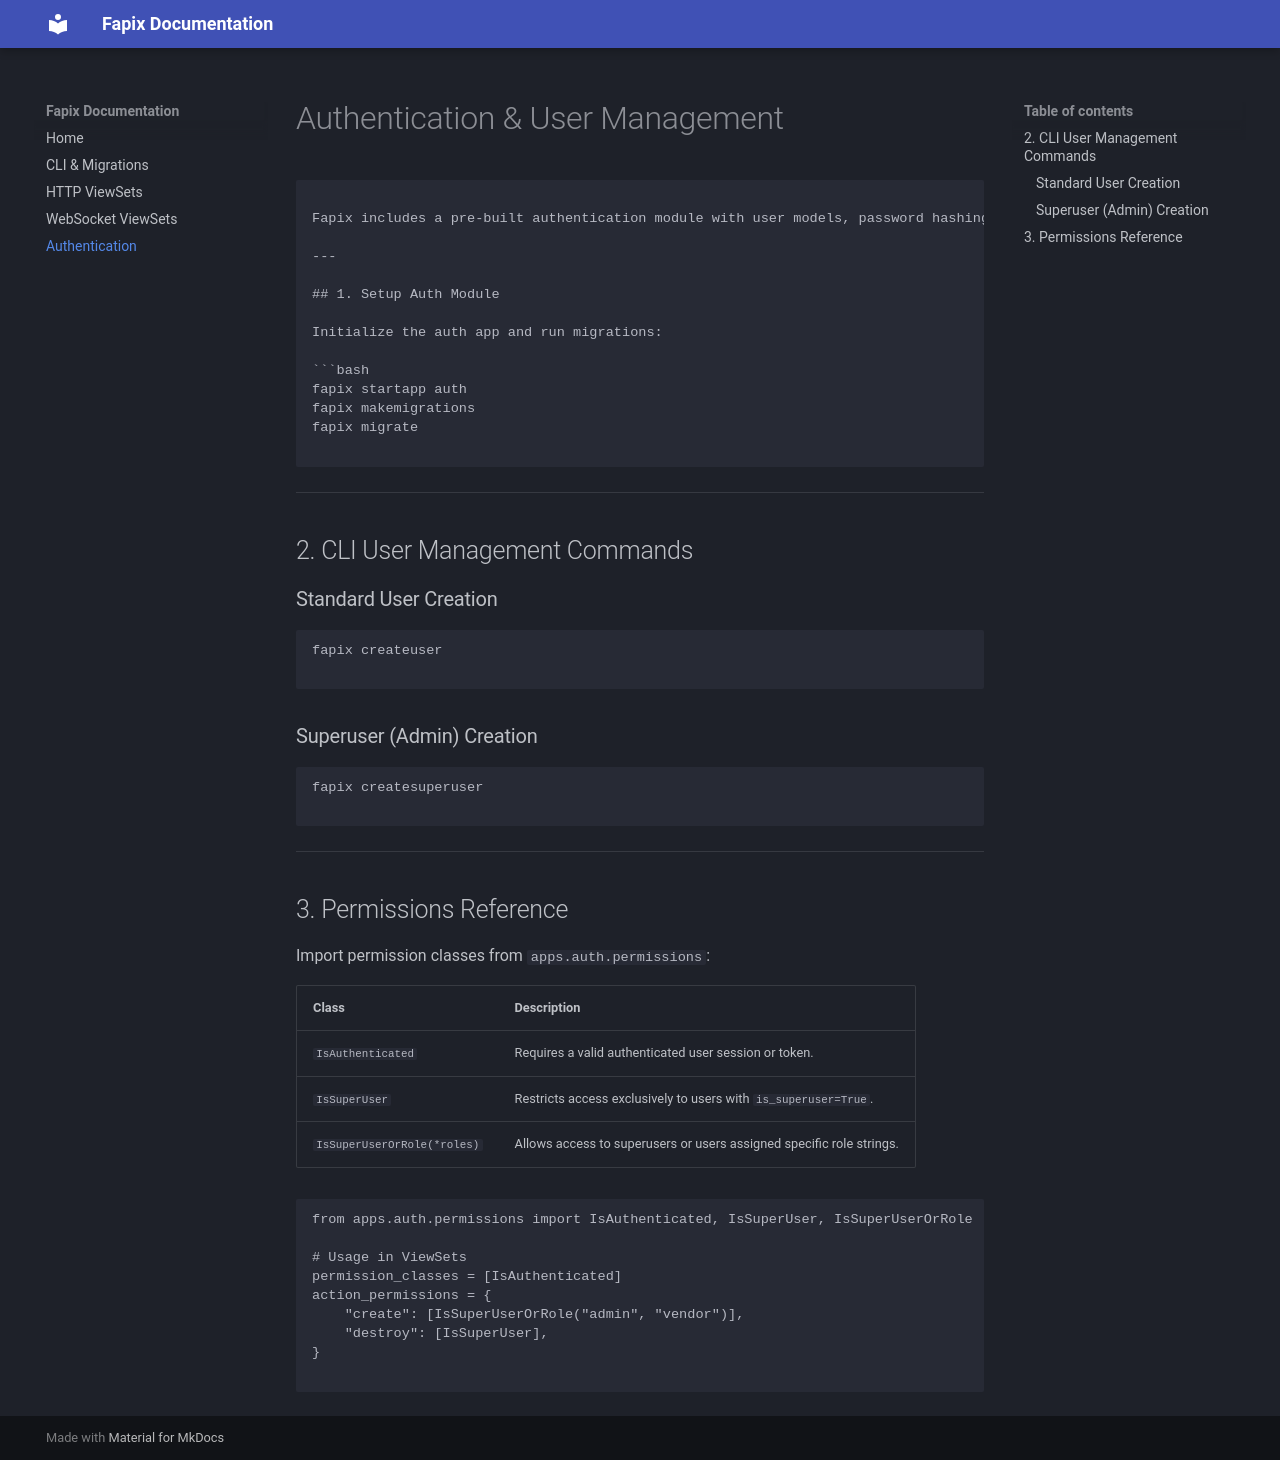

repository: devHashim111/fapix · page: authentication/index.html · generator: mkdocs

# Authentication & User Management

```

Fapix includes a pre-built authentication module with user models, password hashing, and token handling out of the box.

---

## 1. Setup Auth Module

Initialize the auth app and run migrations:

```bash
fapix startapp auth
fapix makemigrations
fapix migrate

```

---

## 2. CLI User Management Commands

### Standard User Creation

```bash
fapix createuser

```

### Superuser (Admin) Creation

```bash
fapix createsuperuser

```

---

## 3. Permissions Reference

Import permission classes from `apps.auth.permissions`:

| Class | Description |
| --- | --- |
| `IsAuthenticated` | Requires a valid authenticated user session or token. |
| `IsSuperUser` | Restricts access exclusively to users with `is_superuser=True`. |
| `IsSuperUserOrRole(*roles)` | Allows access to superusers or users assigned specific role strings. |

```python
from apps.auth.permissions import IsAuthenticated, IsSuperUser, IsSuperUserOrRole

# Usage in ViewSets
permission_classes = [IsAuthenticated]
action_permissions = {
    "create": [IsSuperUserOrRole("admin", "vendor")],
    "destroy": [IsSuperUser],
}

```
